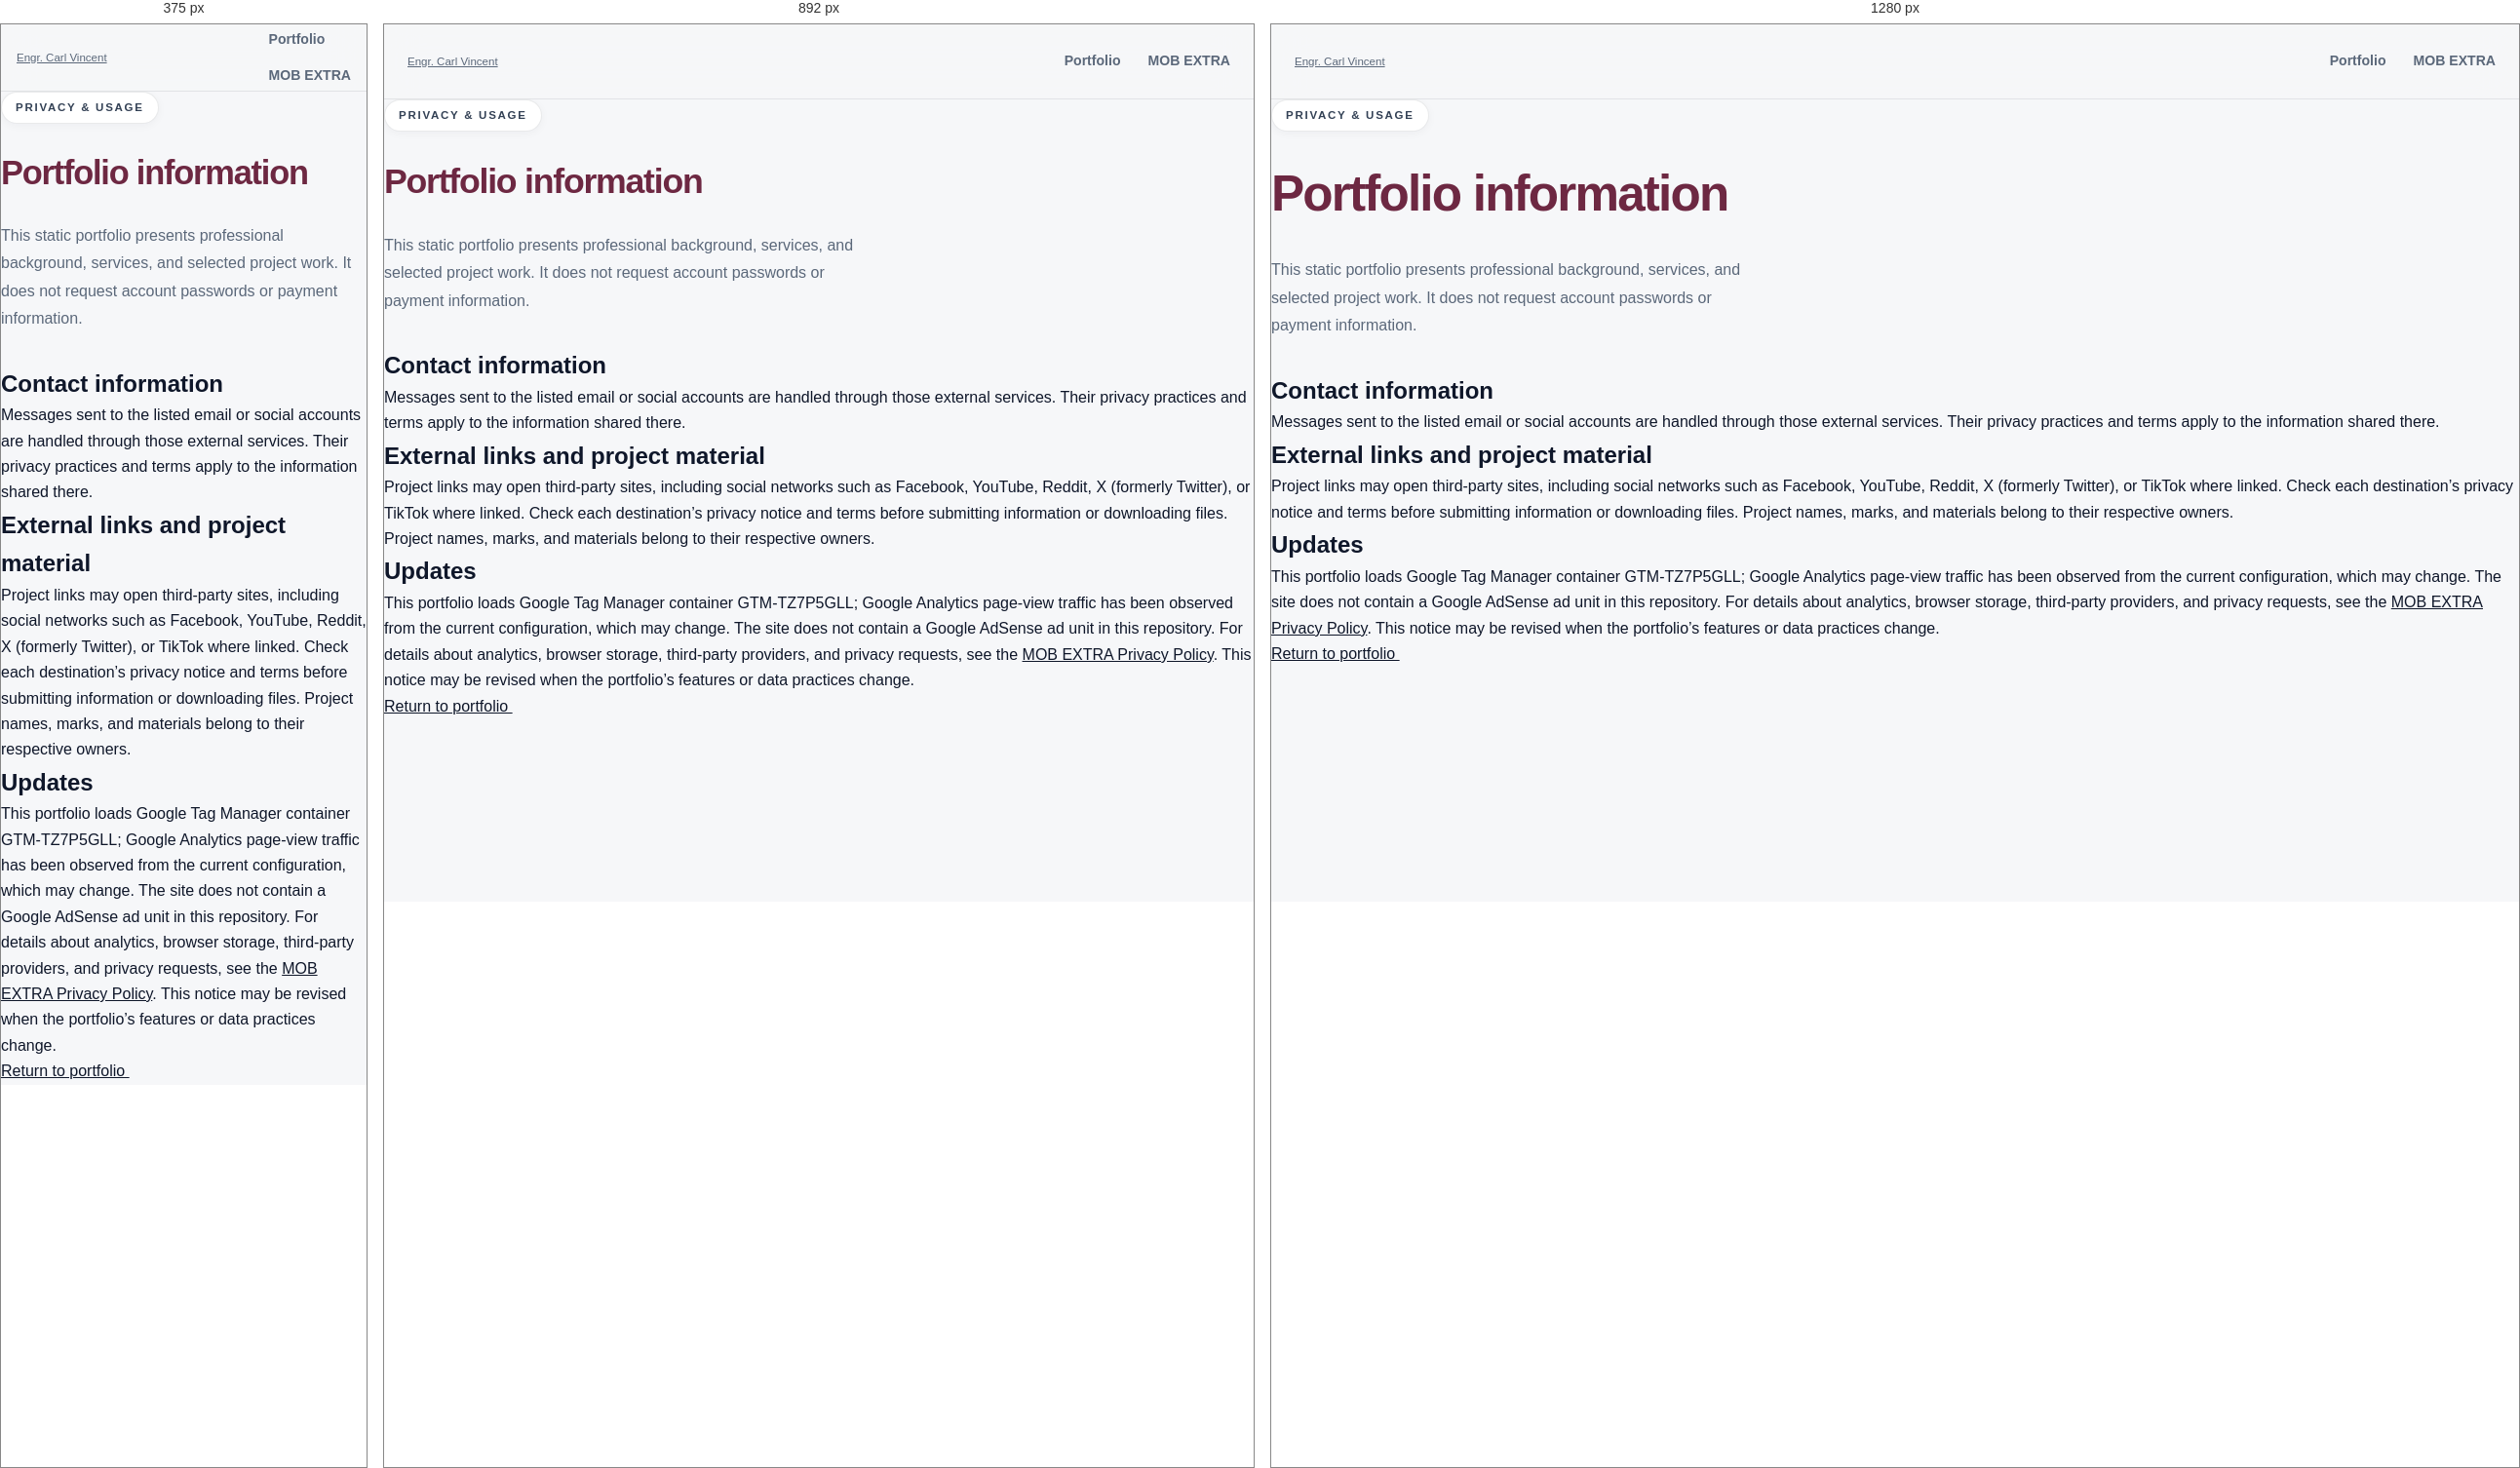
Rendered at 375 px, 892 px and 1280 px, left to right.

<!-- file: legal.html -->
<!doctype html>
<html lang="en">
  <head>    <!-- Google Tag Manager -->
    <script async src="https://www.googletagmanager.com/gtm.js?id=GTM-TZ7P5GLL"></script>
    <script>
      window.dataLayer = window.dataLayer || [];
      function gtag(){dataLayer.push(arguments);}
      gtag('js', new Date());
    </script>
    <meta name="google-site-verification" content="oKpI2605t_0eu-Go_blNQpwz81QbXaXJcPsoFFaRDNA" />
    <meta charset="UTF-8" />
    <meta name="viewport" content="width=device-width, initial-scale=1.0" />
    <meta name="theme-color" content="#0b1113" />
    <meta name="mob-extra-portfolio" content="carl" />
    <meta name="description" content="Privacy and usage notes for the professional portfolio of Carl Vincent Cagatin." />
    <title>Privacy &amp; Usage | Engr. Carl Vincent</title>
    <script src="../../../../assets/js/theme.js"></script>
    <link rel="stylesheet" href="../../../../assets/css/tokens.css" />
    <link rel="preconnect" href="https://fonts.googleapis.com" />
    <link rel="preconnect" href="https://fonts.gstatic.com" crossorigin />
    <link href="https://fonts.googleapis.com/css2?family=DM+Sans:wght@400;500;600;700&family=Space+Grotesk:wght@500;600;700&display=swap" rel="stylesheet" />
    <link rel="stylesheet" href="assets/css/style.css" />
    <link rel="stylesheet" href="assets/css/animations.css" />
    <link rel="stylesheet" href="../../../../assets/css/portfolio-theme.css" />
      <link rel="stylesheet" href="https://cdn.jsdelivr.net/npm/@fortawesome/fontawesome-free@7.3.1/css/all.min.css" onerror="document.documentElement.classList.add('fa-unavailable')" />
    <link rel="stylesheet" href="../../../../assets/css/fontawesome-fallback.css" />
    <script defer src="../../../../assets/js/fontawesome-fallback.js"></script>
  </head>
  <body>
    <header class="site-header">
      <div class="nav-container">
        <a class="greeting-tag" href="index.html">Engr. Carl Vincent</a>
        <nav class="main-nav" aria-label="Main navigation">
          <a href="index.html">Portfolio</a>
          <a href="../../../../index.html">MOB EXTRA</a>
        </nav>
      </div>
    </header>

    <main class="content-column legal-page">
      <span class="eyebrow">PRIVACY &amp; USAGE</span>
      <h1 class="engineer-name">Portfolio information</h1>
      <p class="hero-description">This static portfolio presents professional background, services, and selected project work. It does not request account passwords or payment information.</p>

      <section data-reveal>
        <h2>Contact information</h2>
        <p>Messages sent to the listed email or social accounts are handled through those external services. Their privacy practices and terms apply to the information shared there.</p>
      </section>
      <section data-reveal>
        <h2>External links and project material</h2>
        <p>Project links may open third-party sites, including social networks such as Facebook, YouTube, Reddit, X (formerly Twitter), or TikTok where linked. Check each destination’s privacy notice and terms before submitting information or downloading files. Project names, marks, and materials belong to their respective owners.</p>
      </section>
      <section data-reveal>
        <h2>Updates</h2>
        <p>This portfolio loads Google Tag Manager container GTM-TZ7P5GLL; Google Analytics page-view traffic has been observed from the current configuration, which may change. The site does not contain a Google AdSense ad unit in this repository. For details about analytics, browser storage, third-party providers, and privacy requests, see the <a href="../../../privacy.html">MOB EXTRA Privacy Policy</a>. This notice may be revised when the portfolio’s features or data practices change.</p>
      </section>

      <p><a class="button-text" href="index.html">Return to portfolio <span><i class="fa-solid fa-arrow-up-right-from-square" aria-hidden="true"></i></span></a></p>
    </main>
    <script src="assets/js/script.js"></script>
    <script src="assets/js/animations.js"></script>
    <script defer src="../../../../assets/js/scroll-header.js"></script>
  </body>
</html>

/* @media block from assets/css/style.css */
@media (max-width: 1024px) {
  .hero-container,
  .about-grid,
  .cta-banner {
    grid-template-columns: 1fr;
    gap: 28px;
  }

  .intro-column {
    padding: 16px 0 24px;
  }

  .portrait-column {
    min-height: 440px;
  }

  .project-cards-grid {
    grid-template-columns: repeat(2, 1fr);
  }

  .services-grid {
    grid-template-columns: repeat(2, 1fr);
  }

  .experience-panel {
    grid-template-columns: 56px 1fr;
  }

  .experience-panel .button-primary {
    grid-column: 2;
    justify-self: start;
  }

  .cta-graphic {
    display: none;
  }
}

/* @media block from assets/css/style.css */
@media (max-width: 760px) {
  .nav-container {
    width: calc(100% - 32px);
    min-height: 68px;
  }

  .menu-toggle {
    display: flex;
    flex-direction: column;
    gap: 5px;
    padding: 10px;
    border: 1px solid var(--line);
    border-radius: 8px;
    background: var(--surface);
    cursor: pointer;
  }

  .menu-toggle span {
    width: 20px;
    height: 2px;
    background: var(--navy);
    transition: transform 0.18s ease;
  }

  .menu-toggle[aria-expanded="true"] span:first-child {
    transform: translateY(3.5px) rotate(45deg);
  }

  .menu-toggle[aria-expanded="true"] span:last-child {
    transform: translateY(-3.5px) rotate(-45deg);
  }

  .nav-right {
    position: absolute;
    top: 67px;
    left: 0;
    right: 0;
    display: flex;
    flex-direction: column;
    align-items: stretch;
    gap: 16px;
    padding: 20px 24px 24px;
    border-bottom: 1px solid var(--line);
    background: var(--surface-glass);
    box-shadow: var(--shadow-md);
    opacity: 0;
    visibility: hidden;
    pointer-events: none;
    transform: translateY(-9px) scale(0.985);
    transform-origin: top;
    transition:
      opacity 0.18s ease,
      transform 0.24s cubic-bezier(0.2, 0.8, 0.2, 1),
      visibility 0s linear 0.24s;
  }

  .nav-right.is-open {
    opacity: 1;
    visibility: visible;
    pointer-events: auto;
    transform: translateY(0) scale(1);
    transition:
      opacity 0.18s ease,
      transform 0.24s cubic-bezier(0.2, 0.8, 0.2, 1),
      visibility 0s;
  }

  .main-nav {
    flex-direction: column;
    align-items: flex-start;
    gap: 14px;
  }

  .nav-indicator {
    display: none;
  }

  .btn-talk {
    align-self: flex-start;
  }

  .content-section {
    padding: 48px 18px;
  }

  .section-header-row {
    flex-direction: column;
    align-items: flex-start;
  }

  .about-highlights {
    grid-template-columns: 1fr;
    gap: 8px;
  }

  .stats-cards {
    grid-template-columns: repeat(3, minmax(0, 1fr));
    gap: 8px;
  }

  .stat-card {
    padding: 12px 8px;
    border-radius: 10px;
    text-align: center;
  }

  .stat-icon {
    width: 28px;
    height: 28px;
    margin: 0 auto 8px;
    font-size: 0.78rem;
  }

  .stat-card strong {
    font-size: 1.15rem;
  }

  .stat-card span {
    margin-top: 3px;
    font-size: 0.66rem;
    line-height: 1.25;
  }

  .project-cards-grid,
  .services-grid {
    grid-template-columns: 1fr;
  }

  .backdrop-ring {
    width: 290px;
    height: 290px;
  }

  .floating-badge {
    right: 0;
    left: 0;
    bottom: 14px;
    margin: 0 auto;
    width: fit-content;
  }

  .cta-banner {
    padding: 32px 24px;
  }

  .footer-container {
    flex-direction: column;
    text-align: center;
  }
}